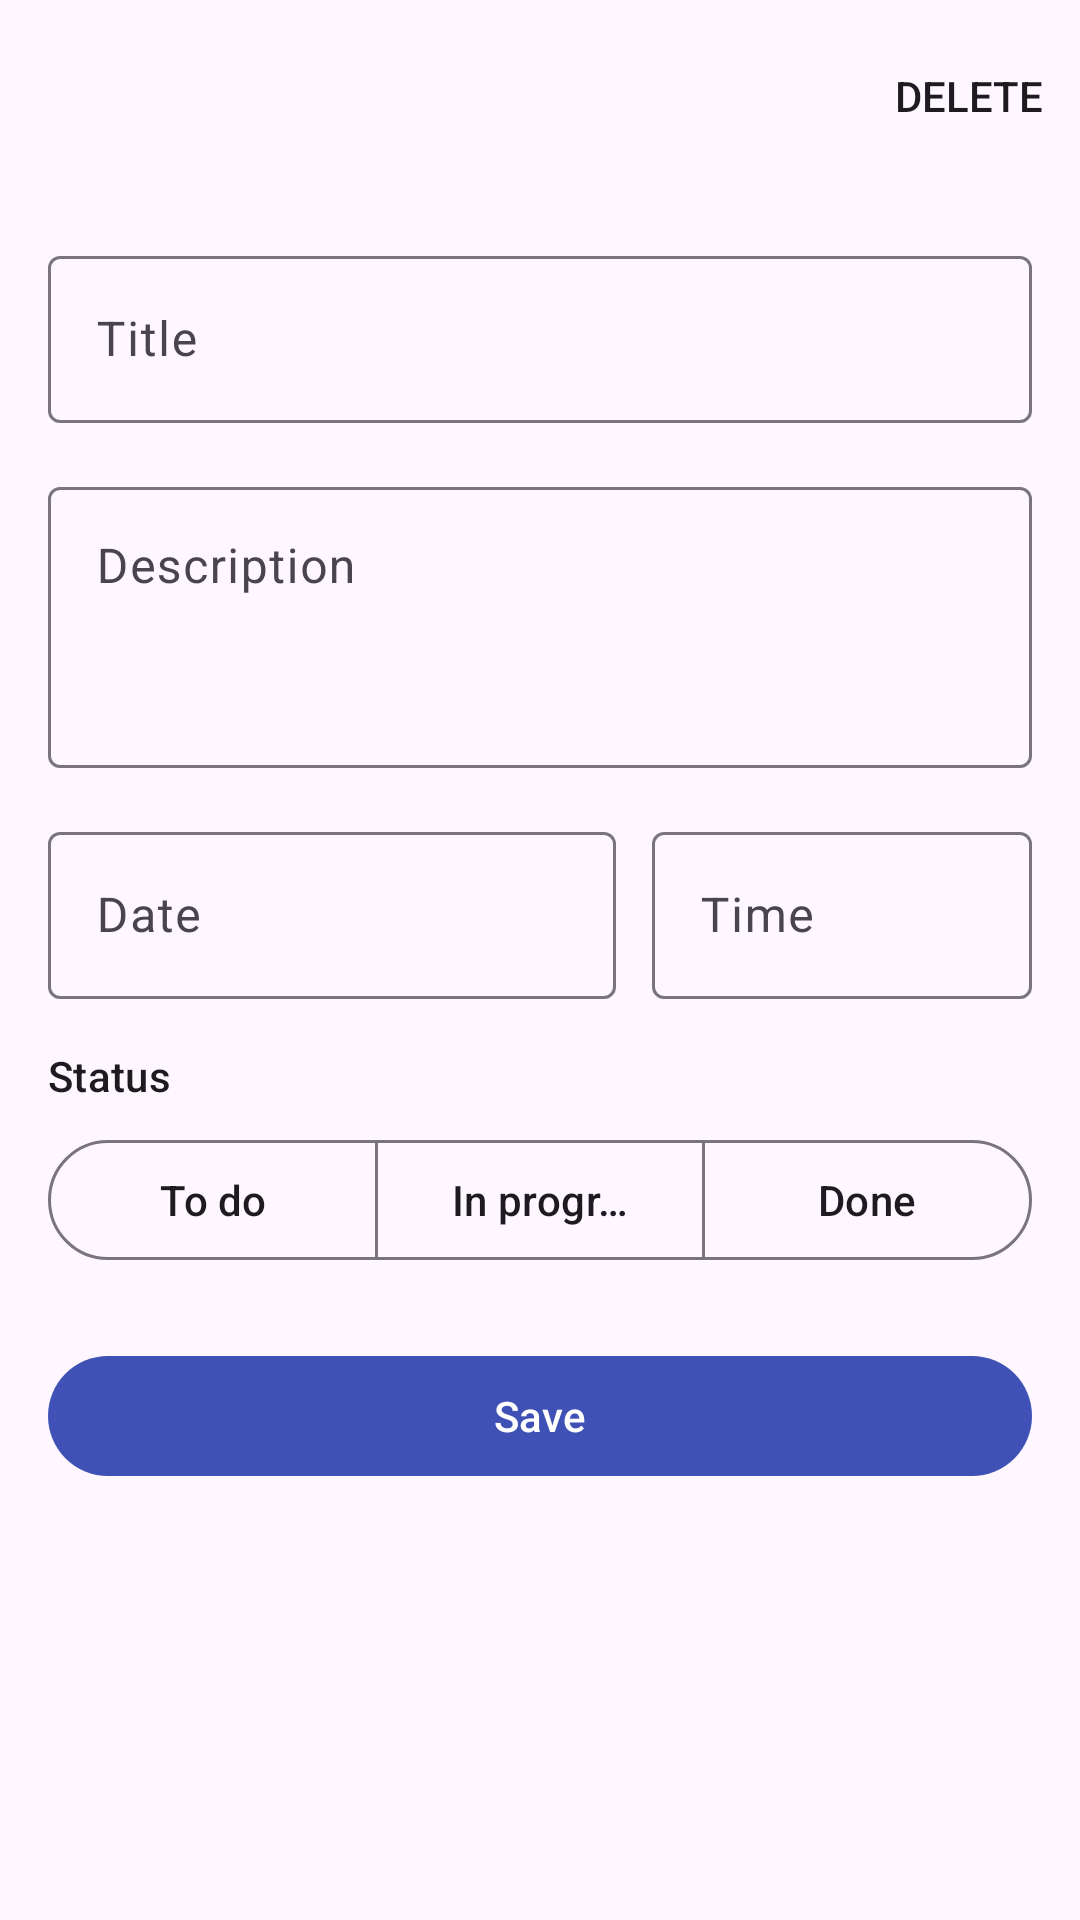

Produce the Android XML layout that renders to this screen, including the resource entries it uses.
<!-- AndroidManifest.xml: application theme Theme.Todo -->
<!-- res/layout/fragment_todo_detail.xml -->
<?xml version="1.0" encoding="utf-8"?>
<androidx.coordinatorlayout.widget.CoordinatorLayout xmlns:android="http://schemas.android.com/apk/res/android"
    xmlns:app="http://schemas.android.com/apk/res-auto"
    android:layout_width="match_parent"
    android:layout_height="match_parent">

    <com.google.android.material.appbar.AppBarLayout
        android:layout_width="match_parent"
        android:layout_height="wrap_content"
        android:fitsSystemWindows="true">

        <com.google.android.material.appbar.MaterialToolbar
            android:id="@+id/toolbar"
            android:layout_width="match_parent"
            android:layout_height="?attr/actionBarSize"
            app:menu="@menu/menu_todo_detail"
            app:navigationContentDescription="@string/back"
            app:navigationIcon="@drawable/ic_arrow_back"
            app:navigationIconTint="?attr/colorOnSurface" />
    </com.google.android.material.appbar.AppBarLayout>

    <FrameLayout
        android:layout_width="match_parent"
        android:layout_height="match_parent"
        app:layout_behavior="@string/appbar_scrolling_view_behavior">

        <androidx.core.widget.NestedScrollView
            android:id="@+id/form"
            android:layout_width="match_parent"
            android:layout_height="match_parent">

            <LinearLayout
                android:layout_width="match_parent"
                android:layout_height="wrap_content"
                android:orientation="vertical"
                android:paddingHorizontal="16dp"
                android:paddingBottom="16dp">

                <com.google.android.material.textfield.TextInputLayout
                    android:id="@+id/titleLayout"
                    style="@style/Widget.Todo.TextField"
                    android:hint="@string/field_title">

                    <com.google.android.material.textfield.TextInputEditText
                        android:id="@+id/titleInput"
                        android:layout_width="match_parent"
                        android:layout_height="wrap_content"
                        android:imeOptions="actionNext"
                        android:inputType="textCapSentences"
                        android:maxLines="1" />
                </com.google.android.material.textfield.TextInputLayout>

                <com.google.android.material.textfield.TextInputLayout
                    android:id="@+id/descriptionLayout"
                    style="@style/Widget.Todo.TextField"
                    android:hint="@string/field_description">

                    <com.google.android.material.textfield.TextInputEditText
                        android:id="@+id/descriptionInput"
                        android:layout_width="match_parent"
                        android:layout_height="wrap_content"
                        android:gravity="top"
                        android:inputType="textMultiLine|textCapSentences"
                        android:minLines="3" />
                </com.google.android.material.textfield.TextInputLayout>

                <LinearLayout
                    android:layout_width="match_parent"
                    android:layout_height="wrap_content"
                    android:orientation="horizontal">

                    
                    <com.google.android.material.textfield.TextInputLayout
                        android:id="@+id/dateLayout"
                        style="@style/Widget.Todo.TextField"
                        android:layout_width="0dp"
                        android:layout_weight="3"
                        android:hint="@string/field_date">

                        <com.google.android.material.textfield.TextInputEditText
                            android:id="@+id/dateInput"
                            android:layout_width="match_parent"
                            android:layout_height="wrap_content"
                            android:cursorVisible="false"
                            android:focusable="false"
                            android:inputType="none"
                            android:maxLines="1" />
                    </com.google.android.material.textfield.TextInputLayout>

                    <com.google.android.material.textfield.TextInputLayout
                        android:id="@+id/timeLayout"
                        style="@style/Widget.Todo.TextField"
                        android:layout_width="0dp"
                        android:layout_marginStart="12dp"
                        android:layout_weight="2"
                        android:hint="@string/field_time">

                        <com.google.android.material.textfield.TextInputEditText
                            android:id="@+id/timeInput"
                            android:layout_width="match_parent"
                            android:layout_height="wrap_content"
                            android:cursorVisible="false"
                            android:focusable="false"
                            android:inputType="none"
                            android:maxLines="1" />
                    </com.google.android.material.textfield.TextInputLayout>
                </LinearLayout>

                <TextView
                    android:layout_width="wrap_content"
                    android:layout_height="wrap_content"
                    android:layout_marginTop="16dp"
                    android:text="@string/field_status"
                    android:textAppearance="?attr/textAppearanceLabelLarge" />

                <com.google.android.material.button.MaterialButtonToggleGroup
                    android:id="@+id/statusGroup"
                    android:layout_width="match_parent"
                    android:layout_height="wrap_content"
                    android:layout_marginTop="8dp"
                    app:selectionRequired="true"
                    app:singleSelection="true">

                    <com.google.android.material.button.MaterialButton
                        android:id="@+id/statusTodo"
                        style="@style/Widget.Material3.Button.OutlinedButton"
                        android:layout_width="0dp"
                        android:layout_height="wrap_content"
                        android:layout_weight="1"
                        android:maxLines="1"
                        android:text="@string/status_todo" />

                    <com.google.android.material.button.MaterialButton
                        android:id="@+id/statusInProgress"
                        style="@style/Widget.Material3.Button.OutlinedButton"
                        android:layout_width="0dp"
                        android:layout_height="wrap_content"
                        android:layout_weight="1"
                        android:maxLines="1"
                        android:text="@string/status_in_progress" />

                    <com.google.android.material.button.MaterialButton
                        android:id="@+id/statusDone"
                        style="@style/Widget.Material3.Button.OutlinedButton"
                        android:layout_width="0dp"
                        android:layout_height="wrap_content"
                        android:layout_weight="1"
                        android:maxLines="1"
                        android:text="@string/status_done" />
                </com.google.android.material.button.MaterialButtonToggleGroup>

                <FrameLayout
                    android:layout_width="match_parent"
                    android:layout_height="wrap_content"
                    android:layout_marginTop="24dp">

                    <com.google.android.material.button.MaterialButton
                        android:id="@+id/saveButton"
                        android:layout_width="match_parent"
                        android:layout_height="wrap_content"
                        android:text="@string/save" />

                    <com.google.android.material.progressindicator.CircularProgressIndicator
                        android:id="@+id/saveProgress"
                        android:layout_width="wrap_content"
                        android:layout_height="wrap_content"
                        android:layout_gravity="center"
                        android:elevation="8dp"
                        android:indeterminate="true"
                        android:visibility="gone"
                        app:indicatorColor="?attr/colorOnPrimary"
                        app:indicatorSize="24dp" />
                </FrameLayout>
            </LinearLayout>
        </androidx.core.widget.NestedScrollView>

        <LinearLayout
            android:id="@+id/loadErrorGroup"
            android:layout_width="wrap_content"
            android:layout_height="wrap_content"
            android:layout_gravity="center"
            android:gravity="center_horizontal"
            android:orientation="vertical"
            android:padding="32dp"
            android:visibility="gone">

            <TextView
                android:id="@+id/loadErrorText"
                android:layout_width="wrap_content"
                android:layout_height="wrap_content"
                android:gravity="center"
                android:textAppearance="?attr/textAppearanceTitleMedium" />

            <com.google.android.material.button.MaterialButton
                android:id="@+id/retryButton"
                android:layout_width="wrap_content"
                android:layout_height="wrap_content"
                android:layout_marginTop="12dp"
                android:text="@string/retry" />
        </LinearLayout>

        <com.google.android.material.progressindicator.CircularProgressIndicator
            android:id="@+id/progress"
            android:layout_width="wrap_content"
            android:layout_height="wrap_content"
            android:layout_gravity="center"
            android:indeterminate="true"
            android:visibility="gone" />
    </FrameLayout>
</androidx.coordinatorlayout.widget.CoordinatorLayout>
<!-- resources referenced by this layout -->
<resources>
  <string name="back">Back</string>
  <string name="field_date">Date</string>
  <string name="field_description">Description</string>
  <string name="field_status">Status</string>
  <string name="field_time">Time</string>
  <string name="field_title">Title</string>
  <string name="retry">Retry</string>
  <string name="save">Save</string>
  <string name="status_done">Done</string>
  <string name="status_in_progress">In progress</string>
  <string name="status_todo">To do</string>
  <style name="Widget.Todo.TextField" parent="Widget.Material3.TextInputLayout.OutlinedBox">
          <item name="android:layout_width">match_parent</item>
          <item name="android:layout_height">wrap_content</item>
          <item name="android:layout_marginTop">16dp</item>
      </style>
  <style name="Theme.Todo" parent="Theme.Material3.DayNight.NoActionBar">
          <item name="colorPrimary">@color/brand_primary</item>
          <item name="colorOnPrimary">@color/brand_on_primary</item>
          <item name="colorPrimaryContainer">@color/brand_primary_container</item>
          <item name="colorOnPrimaryContainer">@color/brand_on_primary_container</item>
          <item name="colorSecondary">@color/brand_secondary</item>
          <item name="colorSecondaryContainer">@color/brand_secondary_container</item>
          <item name="colorTertiary">@color/brand_tertiary</item>
          <item name="colorTertiaryContainer">@color/brand_tertiary_container</item>
          <item name="colorOnTertiaryContainer">@color/brand_on_tertiary_container</item>
      </style>
  <color name="brand_primary">#FF3F51B5</color>
  <color name="brand_on_primary">#FFFFFFFF</color>
  <color name="brand_primary_container">#FFDDE1FF</color>
  <color name="brand_on_primary_container">#FF001257</color>
  <color name="brand_secondary">#FF5B5D72</color>
  <color name="brand_secondary_container">#FFE0E0F9</color>
  <color name="brand_tertiary">#FF00897B</color>
  <color name="brand_tertiary_container">#FFB2DFDB</color>
  <color name="brand_on_tertiary_container">#FF00201C</color>
</resources>
